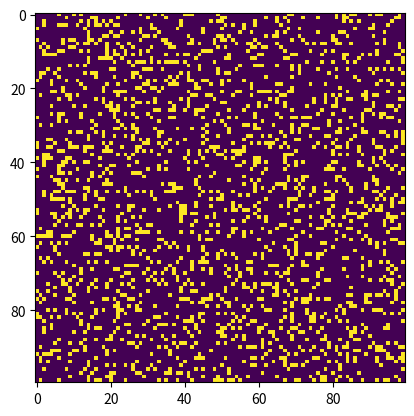

Recreate this plot in Python.
# Python code to implement Conway's Game Of Life
import argparse
import numpy as np
import matplotlib.pyplot as plt
import matplotlib.animation as animation

# setting up the values for the grid
ON = 255
OFF = 0
vals = [ON, OFF]

def randomGrid(N):

	"""returns a grid of NxN random values"""
	return np.random.choice(vals, N*N, p=[0.2, 0.8]).reshape(N, N)

def addGlider(i, j, grid):

	"""adds a glider with top left cell at (i, j)"""
	glider = np.array([[0, 0, 255],
					[255, 0, 255],
					[0, 255, 255]])
	grid[i:i+3, j:j+3] = glider

def addGosperGliderGun(i, j, grid):

	"""adds a Gosper Glider Gun with top left
	cell at (i, j)"""
	gun = np.zeros(11*38).reshape(11, 38)

	gun[5][1] = gun[5][2] = 255
	gun[6][1] = gun[6][2] = 255

	gun[3][13] = gun[3][14] = 255
	gun[4][12] = gun[4][16] = 255
	gun[5][11] = gun[5][17] = 255
	gun[6][11] = gun[6][15] = gun[6][17] = gun[6][18] = 255
	gun[7][11] = gun[7][17] = 255
	gun[8][12] = gun[8][16] = 255
	gun[9][13] = gun[9][14] = 255

	gun[1][25] = 255
	gun[2][23] = gun[2][25] = 255
	gun[3][21] = gun[3][22] = 255
	gun[4][21] = gun[4][22] = 255
	gun[5][21] = gun[5][22] = 255
	gun[6][23] = gun[6][25] = 255
	gun[7][25] = 255

	gun[3][35] = gun[3][36] = 255
	gun[4][35] = gun[4][36] = 255

	grid[i:i+11, j:j+38] = gun

def update(frameNum, img, grid, N):

	# copy grid since we require 8 neighbors
	# for calculation and we go line by line
	newGrid = grid.copy()
	for i in range(N):
		for j in range(N):

			# compute 8-neghbor sum
			# using toroidal boundary conditions - x and y wrap around
			# so that the simulaton takes place on a toroidal surface.
			total = int((grid[i, (j-1)%N] + grid[i, (j+1)%N] +
						grid[(i-1)%N, j] + grid[(i+1)%N, j] +
						grid[(i-1)%N, (j-1)%N] + grid[(i-1)%N, (j+1)%N] +
						grid[(i+1)%N, (j-1)%N] + grid[(i+1)%N, (j+1)%N])/255)

			# apply Conway's rules
			if grid[i, j] == ON:
				if (total < 2) or (total > 3):
					newGrid[i, j] = OFF
			else:
				if total == 3:
					newGrid[i, j] = ON

	# update data
	img.set_data(newGrid)
	grid[:] = newGrid[:]
	return img,

# main() function
def main():

	# Command line args are in sys.argv[1], sys.argv[2] ..
	# sys.argv[0] is the script name itself and can be ignored
	# parse arguments
	parser = argparse.ArgumentParser(description="Runs Conway's Game of Life simulation.")

	# add arguments
	parser.add_argument('--grid-size', dest='N', required=False)
	parser.add_argument('--mov-file', dest='movfile', required=False)
	parser.add_argument('--interval', dest='interval', required=False)
	parser.add_argument('--glider', action='store_true', required=False)
	parser.add_argument('--gosper', action='store_true', required=False)
	args = parser.parse_args()

	# set grid size
	N = 100
	if args.N and int(args.N) > 8:
		N = int(args.N)

	# set animation update interval
	updateInterval = 50
	if args.interval:
		updateInterval = int(args.interval)

	# declare grid
	grid = np.array([])

	# check if "glider" demo flag is specified
	if args.glider:
		grid = np.zeros(N*N).reshape(N, N)
		addGlider(1, 1, grid)
	elif args.gosper:
		grid = np.zeros(N*N).reshape(N, N)
		addGosperGliderGun(10, 10, grid)

	else: # populate grid with random on/off -
			# more off than on
		grid = randomGrid(N)

	# set up animation
	fig, ax = plt.subplots()
	img = ax.imshow(grid, interpolation='nearest')
	ani = animation.FuncAnimation(fig, update, fargs=(img, grid, N, ),
								frames = 10,
								interval=updateInterval,
								save_count=50)

	# # of frames?
	# set output file
	if args.movfile:
		ani.save(args.movfile, fps=30, extra_args=['-vcodec', 'libx264'])

	plt.show()

# call main
if __name__ == '__main__':
	main()
